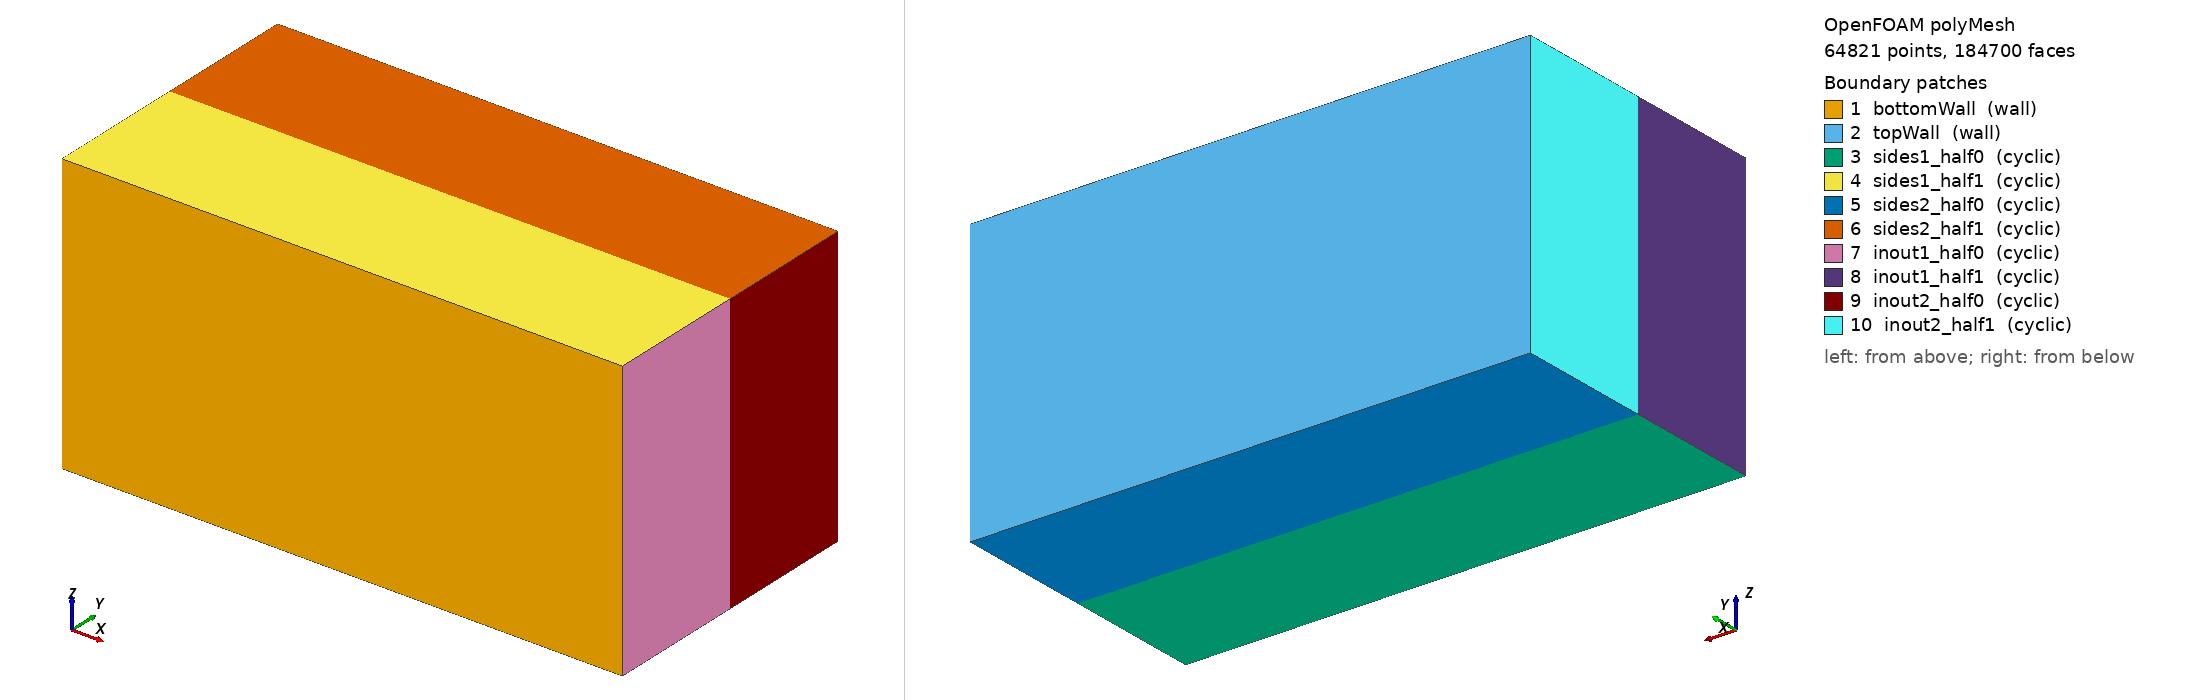

OpenFOAM case: the committed polyMesh, 64821 points, 184700 faces. Boundary patches (legend numbers): 1 bottomWall (wall), 2 topWall (wall), 3 sides1_half0 (cyclic), 4 sides1_half1 (cyclic), 5 sides2_half0 (cyclic), 6 sides2_half1 (cyclic), 7 inout1_half0 (cyclic), 8 inout1_half1 (cyclic), 9 inout2_half0 (cyclic), 10 inout2_half1 (cyclic). Left view from above one corner, right view from below the opposite corner. Boundary conditions: 4 field file(s) under 0/; 0 of 10 drawn patches have an entry in a shipped field file.

=== constant/polyMesh/boundary ===
/*--------------------------------*- C++ -*----------------------------------*\
  =========                 |
  \\      /  F ield         | OpenFOAM: The Open Source CFD Toolbox
   \\    /   O peration     | Website:  https://openfoam.org
    \\  /    A nd           | Version:  11
     \\/     M anipulation  |
\*---------------------------------------------------------------------------*/
FoamFile
{
    format      ascii;
    class       polyBoundaryMesh;
    location    "constant/polyMesh";
    object      boundary;
}
// * * * * * * * * * * * * * * * * * * * * * * * * * * * * * * * * * * * * * //

10
(
    bottomWall
    {
        type            wall;
        inGroups        List<word> 1(wall);
        nFaces          1200;
        startFace       175300;
    }
    topWall
    {
        type            wall;
        inGroups        List<word> 1(wall);
        nFaces          1200;
        startFace       176500;
    }
    sides1_half0
    {
        type            cyclic;
        inGroups        List<word> 1(cyclic);
        nFaces          1000;
        startFace       177700;
        matchTolerance  0.0001;
        neighbourPatch  sides1_half1;
        transformType   translational;
        separation      (0 0 -2);
    }
    sides1_half1
    {
        type            cyclic;
        inGroups        List<word> 1(cyclic);
        nFaces          1000;
        startFace       178700;
        matchTolerance  0.0001;
        neighbourPatch  sides1_half0;
        transformType   translational;
        separation      (0 0 2);
    }
    sides2_half0
    {
        type            cyclic;
        inGroups        List<word> 1(cyclic);
        nFaces          1000;
        startFace       179700;
        matchTolerance  0.0001;
        neighbourPatch  sides2_half1;
        transformType   translational;
        separation      (0 0 -2);
    }
    sides2_half1
    {
        type            cyclic;
        inGroups        List<word> 1(cyclic);
        nFaces          1000;
        startFace       180700;
        matchTolerance  0.0001;
        neighbourPatch  sides2_half0;
        transformType   translational;
        separation      (0 0 2);
    }
    inout1_half0
    {
        type            cyclic;
        inGroups        List<word> 1(cyclic);
        nFaces          750;
        startFace       181700;
        matchTolerance  0.0001;
        neighbourPatch  inout1_half1;
        transformType   translational;
        separation      (4 0 0);
    }
    inout1_half1
    {
        type            cyclic;
        inGroups        List<word> 1(cyclic);
        nFaces          750;
        startFace       182450;
        matchTolerance  0.0001;
        neighbourPatch  inout1_half0;
        transformType   translational;
        separation      (-4 0 0);
    }
    inout2_half0
    {
        type            cyclic;
        inGroups        List<word> 1(cyclic);
        nFaces          750;
        startFace       183200;
        matchTolerance  0.0001;
        neighbourPatch  inout2_half1;
        transformType   translational;
        separation      (4 0 0);
    }
    inout2_half1
    {
        type            cyclic;
        inGroups        List<word> 1(cyclic);
        nFaces          750;
        startFace       183950;
        matchTolerance  0.0001;
        neighbourPatch  inout2_half0;
        transformType   translational;
        separation      (-4 0 0);
    }
)

// ************************************************************************* //


Also in the case, not shown: 0/C (1391980 bytes, source omitted); 0/Ccx (313502 bytes, source omitted); 0/Ccy (513877 bytes, source omitted); 0/Ccz (440382 bytes, source omitted); constant/polyMesh/faces (numeric list); constant/polyMesh/neighbour (numeric list); constant/polyMesh/owner (numeric list); constant/polyMesh/points (numeric list).
